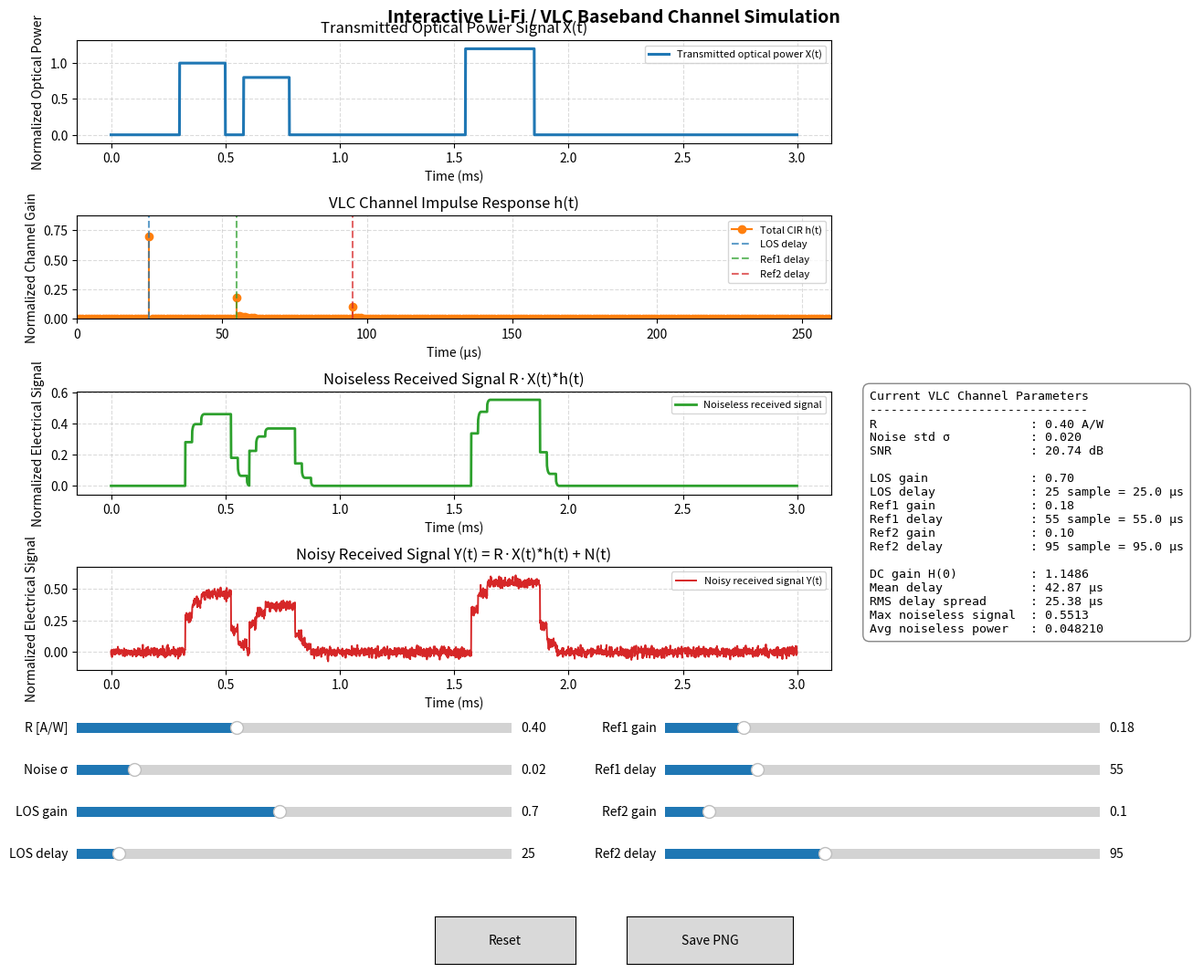

Recreate this plot in Python.
# 01_interactive_vlc_channel_model.py

import numpy as np
import matplotlib.pyplot as plt
from matplotlib.widgets import Slider, Button

# ============================================================
# Interactive Li-Fi / VLC Baseband Channel Simulator
# ============================================================
#
# This educational simulation demonstrates the baseband VLC model:
#
#     Y(t) = R · X(t) * h(t) + N(t)
#
# where:
# - X(t): normalized optical power signal emitted by the LED
# - h(t): normalized VLC channel impulse response
# - R   : photodetector responsivity [A/W]
# - N(t): additive receiver noise
# - *   : convolution operation
#
# Educational notes:
# - Increasing LOS gain strengthens the direct optical path.
# - Increasing reflection gain increases multipath effects.
# - Increasing delay spread may increase ISI risk.
# - Increasing responsivity increases the received electrical signal.
# - Increasing noise standard deviation decreases SNR.
#
# This is a normalized educational model, not a full hardware-accurate
# optical link budget simulator.
# ============================================================


# ============================================================
# 1) Simulation settings
# ============================================================
fs = 1_000_000                 # Sampling frequency [Hz]
dt = 1 / fs                    # Sampling period [s]
T_total = 3e-3                 # Total signal duration [s]

t = np.arange(0, T_total, dt)  # Time axis [s]
N = len(t)

h_len = 260                    # Channel impulse response length [samples]
t_h = np.arange(h_len) * dt    # Channel time axis [s]

rng = np.random.default_rng(42)

# Fixed noise pattern:
# The shape of the noise does not change when sliders move.
# Only its amplitude changes with noise_std.
base_noise = rng.normal(0.0, 1.0, size=N)


# ============================================================
# 2) Transmitted optical signal X(t)
# ============================================================
def build_transmitted_signal(time_axis):
    """
    Build a simple normalized optical power signal X(t).

    In VLC, optical power cannot be negative. Therefore, the signal is
    clipped to be non-negative for safety.
    """
    x_signal = np.zeros_like(time_axis)

    # Three rectangular optical pulses.
    # The first two pulses are intentionally relatively close so that
    # delayed reflections can visually demonstrate possible ISI.
    pulses = [
        (0.30e-3, 0.50e-3, 1.0),
        (0.58e-3, 0.78e-3, 0.8),
        (1.55e-3, 1.85e-3, 1.2),
    ]

    for start, end, amplitude in pulses:
        x_signal[(time_axis >= start) & (time_axis < end)] = amplitude

    # Optical power must be non-negative.
    x_signal = np.maximum(x_signal, 0.0)

    return x_signal


x = build_transmitted_signal(t)


# ============================================================
# 3) VLC channel impulse response h(t)
# ============================================================
def clip_delay(delay_sample, length):
    """Convert delay value to a valid integer sample index."""
    return int(np.clip(round(delay_sample), 0, length - 1))


def add_reflection_tail(h, delay_sample, gain, tail_length=12, tail_scale=0.18, tail_tau=4.0):
    """
    Add a short weak exponential tail after a reflection path.

    This gives the reflected path a slightly more realistic spread while
    keeping the model simple and readable.
    """
    for k in range(1, tail_length + 1):
        idx = delay_sample + k
        if idx < len(h):
            h[idx] += gain * tail_scale * np.exp(-k / tail_tau)


def build_channel_impulse_response(
    length,
    los_gain, los_delay,
    ref1_gain, ref1_delay,
    ref2_gain, ref2_delay
):
    """
    Build a simplified VLC channel impulse response.

    The channel contains:
    - One dominant LOS path
    - Two weaker delayed reflection paths
    - Short weak tails after reflections to illustrate multipath spreading
    """
    h = np.zeros(length)

    los_delay = clip_delay(los_delay, length)
    ref1_delay = clip_delay(ref1_delay, length)
    ref2_delay = clip_delay(ref2_delay, length)

    los_gain = max(los_gain, 0.0)
    ref1_gain = max(ref1_gain, 0.0)
    ref2_gain = max(ref2_gain, 0.0)

    # Dominant line-of-sight path
    h[los_delay] += los_gain

    # Weaker reflected paths
    h[ref1_delay] += ref1_gain
    h[ref2_delay] += ref2_gain

    # Short weak tails after reflections
    add_reflection_tail(h, ref1_delay, ref1_gain)
    add_reflection_tail(h, ref2_delay, ref2_gain)

    # VLC channel gain is non-negative in this simplified baseband model.
    h = np.maximum(h, 0.0)

    return h, los_delay, ref1_delay, ref2_delay


# ============================================================
# 4) Channel metrics
# ============================================================
def compute_channel_metrics(h):
    """
    Compute basic VLC channel metrics:
    - DC gain H(0)
    - Mean delay
    - RMS delay spread

    All delay metrics are returned in microseconds.
    """
    weights = np.maximum(h, 0.0)
    total_gain = np.sum(weights)

    if total_gain <= 1e-15:
        return {
            "dc_gain": 0.0,
            "mean_delay_us": 0.0,
            "rms_delay_spread_us": 0.0,
        }

    time_us = t_h * 1e6

    mean_delay_us = np.sum(time_us * weights) / total_gain
    rms_delay_spread_us = np.sqrt(
        np.sum(((time_us - mean_delay_us) ** 2) * weights) / total_gain
    )

    return {
        "dc_gain": total_gain,
        "mean_delay_us": mean_delay_us,
        "rms_delay_spread_us": rms_delay_spread_us,
    }


def compute_snr_db(signal, noise):
    """
    Compute SNR in dB using average powers.

    SNR = 10 log10(signal_power / noise_power)
    """
    signal_power = np.mean(signal ** 2)
    noise_power = np.mean(noise ** 2)

    if noise_power <= 1e-20:
        return np.inf, signal_power, noise_power

    if signal_power <= 1e-20:
        return -np.inf, signal_power, noise_power

    snr_db = 10 * np.log10(signal_power / noise_power)

    return snr_db, signal_power, noise_power


def format_snr(snr_db):
    """Format SNR value safely for the information box."""
    if np.isposinf(snr_db):
        return "∞ dB"
    if np.isneginf(snr_db):
        return "-∞ dB"
    return f"{snr_db:.2f} dB"


# ============================================================
# 5) Main simulation
# ============================================================
def run_simulation(
    responsivity,
    noise_std,
    los_gain, los_delay,
    ref1_gain, ref1_delay,
    ref2_gain, ref2_delay
):
    """
    Run the baseband VLC simulation.

    A causal full convolution is used first. Then the first N samples are
    taken so that all plotted signals share the same time axis as X(t).
    """
    h, los_d, ref1_d, ref2_d = build_channel_impulse_response(
        h_len,
        los_gain, los_delay,
        ref1_gain, ref1_delay,
        ref2_gain, ref2_delay
    )

    # Causal channel convolution: X(t) * h(t)
    x_conv_h_full = np.convolve(x, h, mode="full")
    x_conv_h = x_conv_h_full[:N]

    # Noiseless received electrical signal
    y_noiseless = responsivity * x_conv_h

    # Fixed-pattern AWGN scaled by noise_std
    noise = noise_std * base_noise

    # Final received signal
    y_noisy = y_noiseless + noise

    channel_metrics = compute_channel_metrics(h)
    snr_db, signal_power, noise_power = compute_snr_db(y_noiseless, noise)

    results = {
        "h": h,
        "los_delay_sample": los_d,
        "ref1_delay_sample": ref1_d,
        "ref2_delay_sample": ref2_d,
        "y_noiseless": y_noiseless,
        "y_noisy": y_noisy,
        "noise": noise,
        "snr_db": snr_db,
        "signal_power": signal_power,
        "noise_power": noise_power,
        "channel_metrics": channel_metrics,
    }

    return results


# ============================================================
# 6) Initial parameters
# ============================================================
R0 = 0.40
noise_std0 = 0.02

los_gain0 = 0.70
los_delay0 = 25

ref1_gain0 = 0.18
ref1_delay0 = 55

ref2_gain0 = 0.10
ref2_delay0 = 95

initial_results = run_simulation(
    R0, noise_std0,
    los_gain0, los_delay0,
    ref1_gain0, ref1_delay0,
    ref2_gain0, ref2_delay0
)


# ============================================================
# 7) Plot helper functions
# ============================================================
def set_stable_ylim(axis, data, min_span=0.10):
    """
    Set stable y-axis limits with margin to reduce excessive jumping.
    """
    data = np.asarray(data)
    finite_data = data[np.isfinite(data)]

    if finite_data.size == 0:
        axis.set_ylim(-1.0, 1.0)
        return

    y_min = np.min(finite_data)
    y_max = np.max(finite_data)

    if abs(y_max - y_min) < min_span:
        center = 0.5 * (y_max + y_min)
        axis.set_ylim(center - min_span / 2, center + min_span / 2)
        return

    margin = 0.10 * (y_max - y_min)
    axis.set_ylim(y_min - margin, y_max + margin)


def configure_common_axis(axis):
    """Apply common grid style."""
    axis.grid(True, linestyle="--", alpha=0.45)


def update_impulse_response_plot(h, los_d, ref1_d, ref2_d):
    """
    Update h(t) plot.

    For clarity and compatibility with Matplotlib stem plots, this axis is
    redrawn in a controlled way during each update.
    """
    axes[1].cla()

    axes[1].stem(
        t_h * 1e6,
        h,
        basefmt=" ",
        linefmt="C1-",
        markerfmt="C1o"
    )

    axes[1].plot([], [], "C1o-", label="Total CIR h(t)")

    if h[los_d] > 0:
        axes[1].axvline(los_d * dt * 1e6, color="C0", linestyle="--", alpha=0.7, label="LOS delay")
    if h[ref1_d] > 0:
        axes[1].axvline(ref1_d * dt * 1e6, color="C2", linestyle="--", alpha=0.7, label="Ref1 delay")
    if h[ref2_d] > 0:
        axes[1].axvline(ref2_d * dt * 1e6, color="C3", linestyle="--", alpha=0.7, label="Ref2 delay")

    axes[1].set_title("VLC Channel Impulse Response h(t)")
    axes[1].set_xlabel("Time (µs)")
    axes[1].set_ylabel("Normalized Channel Gain")
    axes[1].set_xlim(0, h_len * dt * 1e6)

    h_max = np.max(h)
    if h_max <= 1e-12:
        axes[1].set_ylim(0, 1.0)
    else:
        axes[1].set_ylim(0, 1.25 * h_max)

    configure_common_axis(axes[1])
    axes[1].legend(loc="upper right", fontsize=8)


def delay_text(delay_sample):
    """Return delay as sample and microsecond text."""
    delay_us = delay_sample * dt * 1e6
    return f"{delay_sample:d} sample = {delay_us:.1f} µs"


# ============================================================
# 8) Figure and plots
# ============================================================
fig, axes = plt.subplots(4, 1, figsize=(14, 11.5))

plt.subplots_adjust(
    left=0.08,
    right=0.67,
    top=0.95,
    bottom=0.35,
    hspace=0.70
)

fig.suptitle(
    "Interactive Li-Fi / VLC Baseband Channel Simulation",
    fontsize=14,
    fontweight="bold"
)

# Plot 1: X(t)
line_x, = axes[0].plot(
    t * 1e3,
    x,
    lw=2.2,
    label="Transmitted optical power X(t)"
)
axes[0].set_title("Transmitted Optical Power Signal X(t)")
axes[0].set_xlabel("Time (ms)")
axes[0].set_ylabel("Normalized Optical Power")
set_stable_ylim(axes[0], x)
configure_common_axis(axes[0])
axes[0].legend(loc="upper right", fontsize=8)

# Plot 2: h(t)
update_impulse_response_plot(
    initial_results["h"],
    initial_results["los_delay_sample"],
    initial_results["ref1_delay_sample"],
    initial_results["ref2_delay_sample"]
)

# Plot 3: noiseless received signal
line_y_noiseless, = axes[2].plot(
    t * 1e3,
    initial_results["y_noiseless"],
    lw=2.0,
    color="C2",
    label="Noiseless received signal"
)
axes[2].set_title("Noiseless Received Signal R·X(t)*h(t)")
axes[2].set_xlabel("Time (ms)")
axes[2].set_ylabel("Normalized Electrical Signal")
set_stable_ylim(axes[2], initial_results["y_noiseless"])
configure_common_axis(axes[2])
axes[2].legend(loc="upper right", fontsize=8)

# Plot 4: noisy received signal
line_y_noisy, = axes[3].plot(
    t * 1e3,
    initial_results["y_noisy"],
    lw=1.4,
    color="C3",
    label="Noisy received signal Y(t)"
)
axes[3].set_title("Noisy Received Signal Y(t) = R·X(t)*h(t) + N(t)")
axes[3].set_xlabel("Time (ms)")
axes[3].set_ylabel("Normalized Electrical Signal")
set_stable_ylim(axes[3], initial_results["y_noisy"])
configure_common_axis(axes[3])
axes[3].legend(loc="upper right", fontsize=8)


# ============================================================
# 9) Information box
# ============================================================
info_text = fig.text(
    0.70,
    0.50,
    "",
    fontsize=9.5,
    family="monospace",
    va="center",
    bbox=dict(
        boxstyle="round,pad=0.55",
        facecolor="white",
        edgecolor="gray",
        alpha=0.95
    )
)


# ============================================================
# 10) Sliders and buttons
# ============================================================
slider_color = "lightgoldenrodyellow"

# Left slider column
ax_R = plt.axes([0.08, 0.285, 0.34, 0.020], facecolor=slider_color)
ax_noise = plt.axes([0.08, 0.245, 0.34, 0.020], facecolor=slider_color)
ax_los_gain = plt.axes([0.08, 0.205, 0.34, 0.020], facecolor=slider_color)
ax_los_delay = plt.axes([0.08, 0.165, 0.34, 0.020], facecolor=slider_color)

# Right slider column
ax_r1_gain = plt.axes([0.54, 0.285, 0.34, 0.020], facecolor=slider_color)
ax_r1_delay = plt.axes([0.54, 0.245, 0.34, 0.020], facecolor=slider_color)
ax_r2_gain = plt.axes([0.54, 0.205, 0.34, 0.020], facecolor=slider_color)
ax_r2_delay = plt.axes([0.54, 0.165, 0.34, 0.020], facecolor=slider_color)

s_R = Slider(ax_R, "R [A/W]", 0.05, 1.00, valinit=R0, valstep=0.01)
s_noise = Slider(ax_noise, "Noise σ", 0.00, 0.15, valinit=noise_std0, valstep=0.001)

s_los_gain = Slider(ax_los_gain, "LOS gain", 0.00, 1.50, valinit=los_gain0, valstep=0.01)
s_los_delay = Slider(ax_los_delay, "LOS delay", 0, h_len - 1, valinit=los_delay0, valstep=1)

s_r1_gain = Slider(ax_r1_gain, "Ref1 gain", 0.00, 1.00, valinit=ref1_gain0, valstep=0.01)
s_r1_delay = Slider(ax_r1_delay, "Ref1 delay", 0, h_len - 1, valinit=ref1_delay0, valstep=1)

s_r2_gain = Slider(ax_r2_gain, "Ref2 gain", 0.00, 1.00, valinit=ref2_gain0, valstep=0.01)
s_r2_delay = Slider(ax_r2_delay, "Ref2 delay", 0, h_len - 1, valinit=ref2_delay0, valstep=1)

reset_ax = plt.axes([0.36, 0.070, 0.11, 0.045])
button_reset = Button(reset_ax, "Reset")

save_ax = plt.axes([0.51, 0.070, 0.13, 0.045])
button_save = Button(save_ax, "Save PNG")


# ============================================================
# 11) Plot update function
# ============================================================
def update_plots(_=None):
    """Update simulation, plots, and metrics when a slider changes."""
    R = s_R.val
    noise_std = s_noise.val

    los_gain = s_los_gain.val
    los_delay = s_los_delay.val

    ref1_gain = s_r1_gain.val
    ref1_delay = s_r1_delay.val

    ref2_gain = s_r2_gain.val
    ref2_delay = s_r2_delay.val

    results = run_simulation(
        R,
        noise_std,
        los_gain,
        los_delay,
        ref1_gain,
        ref1_delay,
        ref2_gain,
        ref2_delay
    )

    h = results["h"]
    los_d = results["los_delay_sample"]
    ref1_d = results["ref1_delay_sample"]
    ref2_d = results["ref2_delay_sample"]

    y_noiseless = results["y_noiseless"]
    y_noisy = results["y_noisy"]

    metrics = results["channel_metrics"]

    update_impulse_response_plot(h, los_d, ref1_d, ref2_d)

    line_y_noiseless.set_ydata(y_noiseless)
    line_y_noisy.set_ydata(y_noisy)

    set_stable_ylim(axes[2], y_noiseless)
    set_stable_ylim(axes[3], y_noisy)

    max_noiseless = np.max(y_noiseless) if y_noiseless.size else 0.0
    avg_noiseless_power = np.mean(y_noiseless ** 2) if y_noiseless.size else 0.0

    info_text.set_text(
        "Current VLC Channel Parameters\n"
        "------------------------------\n"
        f"R                     : {R:.2f} A/W\n"
        f"Noise std σ           : {noise_std:.3f}\n"
        f"SNR                   : {format_snr(results['snr_db'])}\n"
        "\n"
        f"LOS gain              : {los_gain:.2f}\n"
        f"LOS delay             : {delay_text(los_d)}\n"
        f"Ref1 gain             : {ref1_gain:.2f}\n"
        f"Ref1 delay            : {delay_text(ref1_d)}\n"
        f"Ref2 gain             : {ref2_gain:.2f}\n"
        f"Ref2 delay            : {delay_text(ref2_d)}\n"
        "\n"
        f"DC gain H(0)          : {metrics['dc_gain']:.4f}\n"
        f"Mean delay            : {metrics['mean_delay_us']:.2f} µs\n"
        f"RMS delay spread      : {metrics['rms_delay_spread_us']:.2f} µs\n"
        f"Max noiseless signal  : {max_noiseless:.4f}\n"
        f"Avg noiseless power   : {avg_noiseless_power:.6f}"
    )

    fig.canvas.draw_idle()


# ============================================================
# 12) Button functions
# ============================================================
def reset(_):
    """Reset all sliders to their initial values."""
    s_R.reset()
    s_noise.reset()
    s_los_gain.reset()
    s_los_delay.reset()
    s_r1_gain.reset()
    s_r1_delay.reset()
    s_r2_gain.reset()
    s_r2_delay.reset()


def save_png(_):
    """Save the current figure as a PNG file for report or presentation use."""
    filename = "vlc_channel_simulation_result.png"
    fig.savefig(filename, dpi=300, bbox_inches="tight")
    button_save.label.set_text("Saved PNG")
    fig.canvas.draw_idle()
    print(f"Figure saved as: {filename}")


# ============================================================
# 13) Connect sliders and buttons
# ============================================================
s_R.on_changed(update_plots)
s_noise.on_changed(update_plots)

s_los_gain.on_changed(update_plots)
s_los_delay.on_changed(update_plots)

s_r1_gain.on_changed(update_plots)
s_r1_delay.on_changed(update_plots)

s_r2_gain.on_changed(update_plots)
s_r2_delay.on_changed(update_plots)

button_reset.on_clicked(reset)
button_save.on_clicked(save_png)


# Initial update
update_plots(None)

plt.show()
